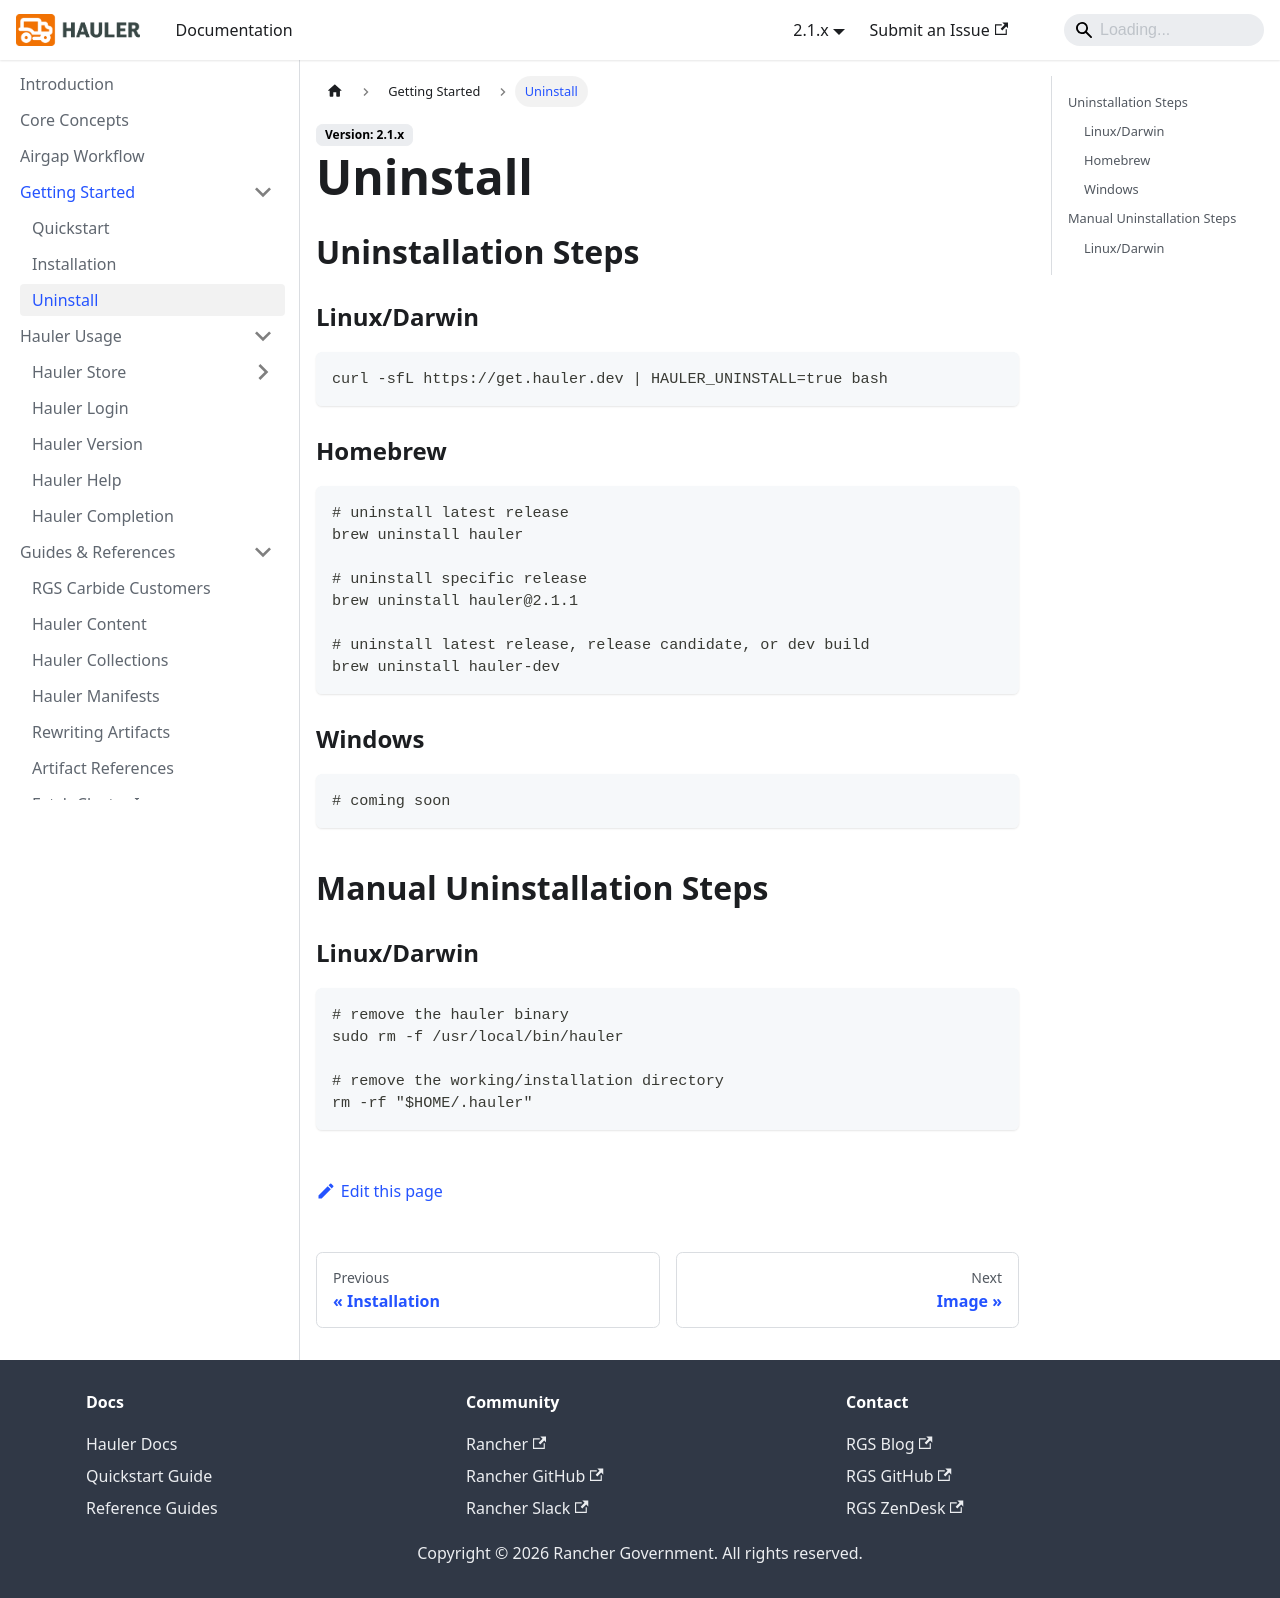

repository: hauler-dev/hauler-docs · page: docs/getting-started/uninstall.html · generator: docusaurus

---
title: Uninstall
description: Uninstall Documentation for Hauler
sidebar_label: Uninstall
---

## Uninstallation Steps

### Linux/Darwin

```bash
curl -sfL https://get.hauler.dev | HAULER_UNINSTALL=true bash
```

### Homebrew

```bash
# uninstall latest release
brew uninstall hauler

# uninstall specific release
brew uninstall hauler@2.1.1

# uninstall latest release, release candidate, or dev build
brew uninstall hauler-dev
```

### Windows

```bash
# coming soon
```

## Manual Uninstallation Steps

### Linux/Darwin

```bash
# remove the hauler binary
sudo rm -f /usr/local/bin/hauler

# remove the working/installation directory
rm -rf "$HOME/.hauler"
```
